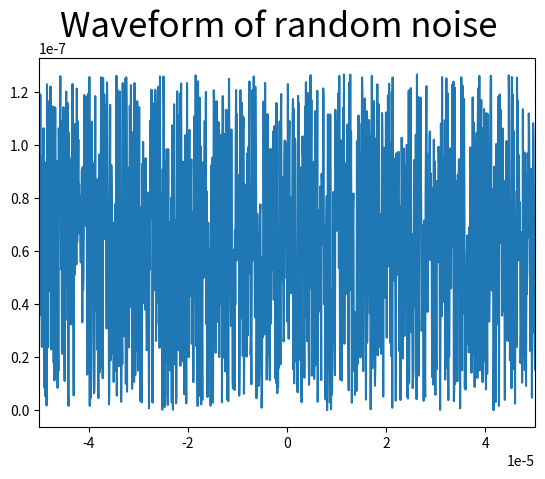
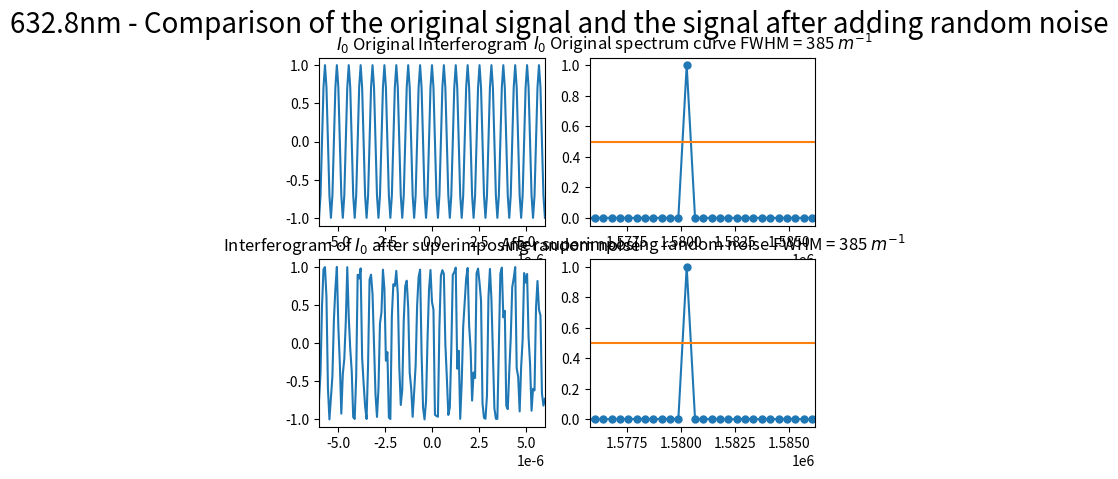

Here is the Python script that generated these plots, in order:
import numpy as np
import matplotlib.pyplot as plt
from scipy.fftpack import fft
from pylab import *
import random

##########################################################################
# 本程序模拟有限扫描长度误差误差影响下的傅里叶变换光谱测量系统的光谱测量曲线
# 程序具体参数如下：
#   - 采样间隔选取 79.1nm
#   - 干涉图波长选取 632.8nm
#   - 干涉图采样点数选取 2^15
#   - 本程序只叠加一种噪声----随机噪声
##########################################################################

def GetFFT(I0, Iw0, n0):
    Y0 = 2*abs(fft(I0,n0))
    Y0_max = max(Y0);
    Y0 = Y0/Y0_max
    Y0 = Y0[:int(n0/2)]

    Yw0 = 2*abs(fft(Iw0,n0))
    Yw0_max = max(Yw0);
    Yw0 = Yw0/Yw0_max
    Yw0 = Yw0[:int(n0/2)]
    return Y0, Yw0

# 波长为632.8nm
laimda0 = 632.8*10**(-9)
# 79.1nm的采样间隔 
i = 79.1*10**(-9)
# 中心点的采样频
sigma0 = 1/laimda0
p1 = (-1)*(2**14)*79.1*10**(-9)
# 2**n个点 
p2 = (2**14-1)*79.1*10**(-9)
# 无补零 
x0 = np.arange(p1, p2, i)
n0 = n1 = 2**(int(np.log2(len(x0)))+1)
print("n0 length = %d" %n0)

I0 = np.cos(2*np.pi*sigma0*x0)

# 设置频谱图的横坐标
fs_0 = 1/i*np.arange(n0/2)/n0

#########################################################
#  此部分为叠加随机噪声
#########################################################
# noise_rand = [random.uniform(-laimda0/5, laimda0/5) for _ in range(len(x0))]
noise_rand = [random.uniform(0, laimda0/5) for _ in range(len(x0))]

Iw1 = np.cos(2*np.pi*sigma0*(x0 + noise_rand))

Y0, Yw1 = GetFFT(I0, Iw1, n0)

# 设置频谱图的横坐标
fs_1 = 1/i*np.arange(n0/2)/n0

best_Y0_average_range = 0.5*np.ones((Yw1.size, 1))

figure(1)
plt.plot(x0, noise_rand)
plt.xlim(-0.00005, 0.00005)
plt.suptitle("Waveform of random noise", fontsize = 25)

figure(2)
subplot(2,2,1)
plt.plot(x0, I0)
plt.xlim(-6*(10**(-6)), 6*(10**(-6)))
plt.title("$I_0$ Original Interferogram")


subplot(2,2,2)
plt.plot(fs_1, Y0, marker='o', ms=5)
plt.plot(fs_0,best_Y0_average_range)
plt.title("$I_0$ Original spectrum curve FWHM = 385 $m^{-1}$")
plt.xlim(1.5758*(10**6), 1.58622*(10**6))

subplot(2,2,3)
plt.plot(x0, Iw1)
plt.xlim(-6*(10**(-6)), 6*(10**(-6)))
plt.title("Interferogram of $I_0$ after superimposing random noise")

subplot(2,2,4)
plt.plot(fs_1, Yw1, marker='o', ms=5)
plt.plot(fs_0,best_Y0_average_range)
plt.title("After superimposing random noise FWHM = 385 $m^{-1}$")
plt.xlim(1.5758*(10**6), 1.58622*(10**6))

plt.suptitle("632.8nm - Comparison of the original signal and the signal after adding random noise", fontsize = 20)

plt.show()
